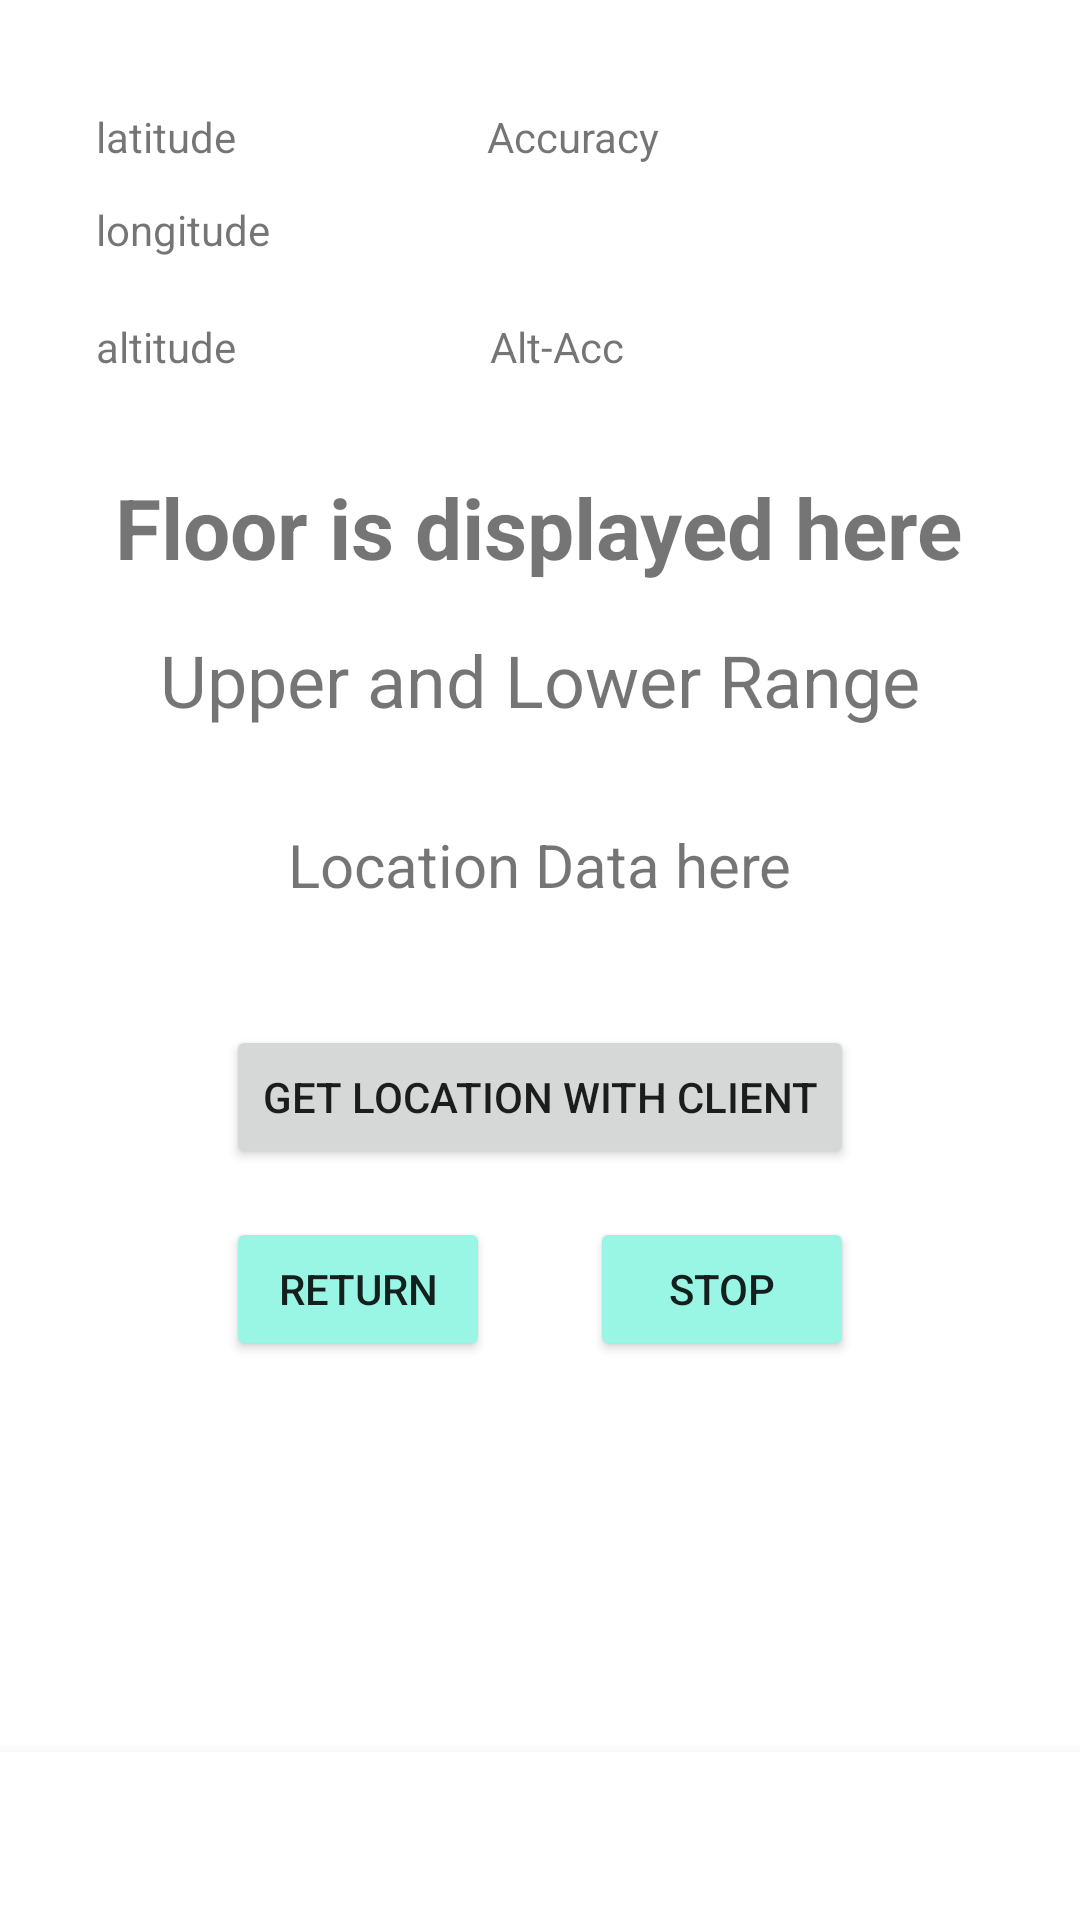

Write the Android layout XML for this screen, with the resource values it uses.
<!-- AndroidManifest.xml: application theme Theme.LocationElevation -->
<!-- res/layout/activity_reimagined.xml -->
<?xml version="1.0" encoding="utf-8"?>
<androidx.constraintlayout.widget.ConstraintLayout xmlns:android="http://schemas.android.com/apk/res/android"
    xmlns:app="http://schemas.android.com/apk/res-auto"
    xmlns:tools="http://schemas.android.com/tools"
    android:id="@+id/getAnotherLocationWithClientButton"
    android:layout_width="match_parent"
    android:layout_height="match_parent"
    tools:context=".reimaginedView">

    <com.google.android.material.bottomnavigation.BottomNavigationView
        android:layout_width="match_parent"
        android:layout_height="wrap_content"
        app:layout_constraintBottom_toBottomOf="parent"
        app:layout_constraintEnd_toEndOf="parent"
        app:layout_constraintStart_toStartOf="parent" />

    <ScrollView
        android:id="@+id/scrollView3"
        android:layout_width="match_parent"
        android:layout_height="match_parent"
        app:layout_constraintBottom_toBottomOf="parent"
        app:layout_constraintEnd_toEndOf="parent"
        app:layout_constraintHorizontal_bias="1.0"
        app:layout_constraintStart_toStartOf="parent"
        app:layout_constraintTop_toTopOf="parent"
        app:layout_constraintVertical_bias="0.0">

        <androidx.constraintlayout.widget.ConstraintLayout
            android:layout_width="match_parent"
            android:layout_height="wrap_content">

            <TextView
                android:id="@+id/locationDataTextView"
                android:layout_width="wrap_content"
                android:layout_height="wrap_content"
                android:layout_marginTop="32dp"
                android:text="Location Data here"
                android:textSize="20sp"
                app:layout_constraintEnd_toEndOf="parent"
                app:layout_constraintStart_toStartOf="parent"
                app:layout_constraintTop_toBottomOf="@+id/currentRangeTextView" />

            <TextView
                android:id="@+id/currentRangeTextView"
                android:layout_width="wrap_content"
                android:layout_height="wrap_content"
                android:layout_marginTop="16dp"
                android:text="Upper and Lower Range"
                android:textSize="24sp"
                app:layout_constraintEnd_toEndOf="parent"
                app:layout_constraintStart_toStartOf="parent"
                app:layout_constraintTop_toBottomOf="@+id/DisplayFloorTextView" />

            <TextView
                android:id="@+id/DisplayFloorTextView"
                android:layout_width="wrap_content"
                android:layout_height="wrap_content"
                android:layout_marginStart="74dp"
                android:layout_marginTop="32dp"
                android:layout_marginEnd="75dp"
                android:text="Floor is displayed here"
                android:textSize="28sp"
                android:textStyle="bold"
                app:layout_constraintEnd_toEndOf="parent"
                app:layout_constraintStart_toStartOf="parent"
                app:layout_constraintTop_toBottomOf="@+id/altitudeTextView" />

            <Button
                android:id="@+id/getLocationButton"
                android:layout_width="wrap_content"
                android:layout_height="wrap_content"
                android:layout_marginTop="40dp"
                android:text="Get Location with Client"
                app:layout_constraintEnd_toEndOf="parent"
                app:layout_constraintStart_toStartOf="parent"
                app:layout_constraintTop_toBottomOf="@+id/locationDataTextView" />

            <Button
                android:id="@+id/stopGettingLocationButton"
                android:layout_width="wrap_content"
                android:layout_height="wrap_content"
                android:layout_marginTop="16dp"
                android:backgroundTint="@color/teal_200"
                android:text="Stop"
                app:layout_constraintEnd_toEndOf="@+id/getLocationButton"
                app:layout_constraintTop_toBottomOf="@+id/getLocationButton" />

            <Button
                android:id="@+id/returnToClientButton"
                android:layout_width="wrap_content"
                android:layout_height="wrap_content"
                android:layout_marginTop="16dp"
                android:backgroundTint="@color/teal_200"
                android:text="return"
                app:layout_constraintStart_toStartOf="@+id/getLocationButton"
                app:layout_constraintTop_toBottomOf="@+id/getLocationButton" />

            <TextView
                android:id="@+id/altitudeTextView"
                android:layout_width="wrap_content"
                android:layout_height="wrap_content"
                android:layout_marginTop="20dp"
                android:text="altitude"
                app:layout_constraintStart_toStartOf="@+id/longitudeTextView"
                app:layout_constraintTop_toBottomOf="@+id/longitudeTextView" />

            <TextView
                android:id="@+id/longitudeTextView"
                android:layout_width="wrap_content"
                android:layout_height="wrap_content"
                android:layout_marginTop="12dp"
                android:text="longitude"
                app:layout_constraintStart_toStartOf="@+id/latitudeTextView"
                app:layout_constraintTop_toBottomOf="@+id/latitudeTextView" />

            <TextView
                android:id="@+id/latitudeTextView"
                android:layout_width="wrap_content"
                android:layout_height="wrap_content"
                android:layout_marginStart="32dp"
                android:layout_marginTop="36dp"
                android:text="latitude"
                app:layout_constraintStart_toStartOf="parent"
                app:layout_constraintTop_toTopOf="parent" />

            <TextView
                android:id="@+id/accuracyTextView"
                android:layout_width="wrap_content"
                android:layout_height="wrap_content"
                android:layout_marginEnd="140dp"
                android:text="Accuracy"
                app:layout_constraintEnd_toEndOf="parent"
                app:layout_constraintTop_toTopOf="@+id/latitudeTextView" />

            <TextView
                android:id="@+id/altAccuracyTextView"
                android:layout_width="wrap_content"
                android:layout_height="wrap_content"
                android:layout_marginEnd="152dp"
                android:text="Alt-Acc"
                app:layout_constraintEnd_toEndOf="parent"
                app:layout_constraintTop_toTopOf="@+id/altitudeTextView" />

        </androidx.constraintlayout.widget.ConstraintLayout>
    </ScrollView>

</androidx.constraintlayout.widget.ConstraintLayout>
<!-- resources referenced by this layout -->
<resources>
  <color name="teal_200">#99f6e4</color>
  <style name="Theme.LocationElevation" parent="Theme.MaterialComponents.DayNight.DarkActionBar">
          
          <item name="colorPrimary">@color/purple_500</item>
          <item name="colorPrimaryVariant">@color/purple_700</item>
          <item name="colorOnPrimary">@color/white</item>
          
          <item name="colorSecondary">@color/teal_200</item>
          <item name="colorSecondaryVariant">@color/teal_700</item>
          <item name="colorOnSecondary">@color/black</item>
          
          <item name="android:statusBarColor" tools:targetApi="l">?attr/colorPrimaryVariant</item>
          
      </style>
  <color name="purple_500">#a855f7</color>
  <color name="purple_700">#7e22ce</color>
  <color name="white">#FFFFFFFF</color>
  <color name="teal_700">#0f766e</color>
  <color name="black">#FF000000</color>
</resources>
